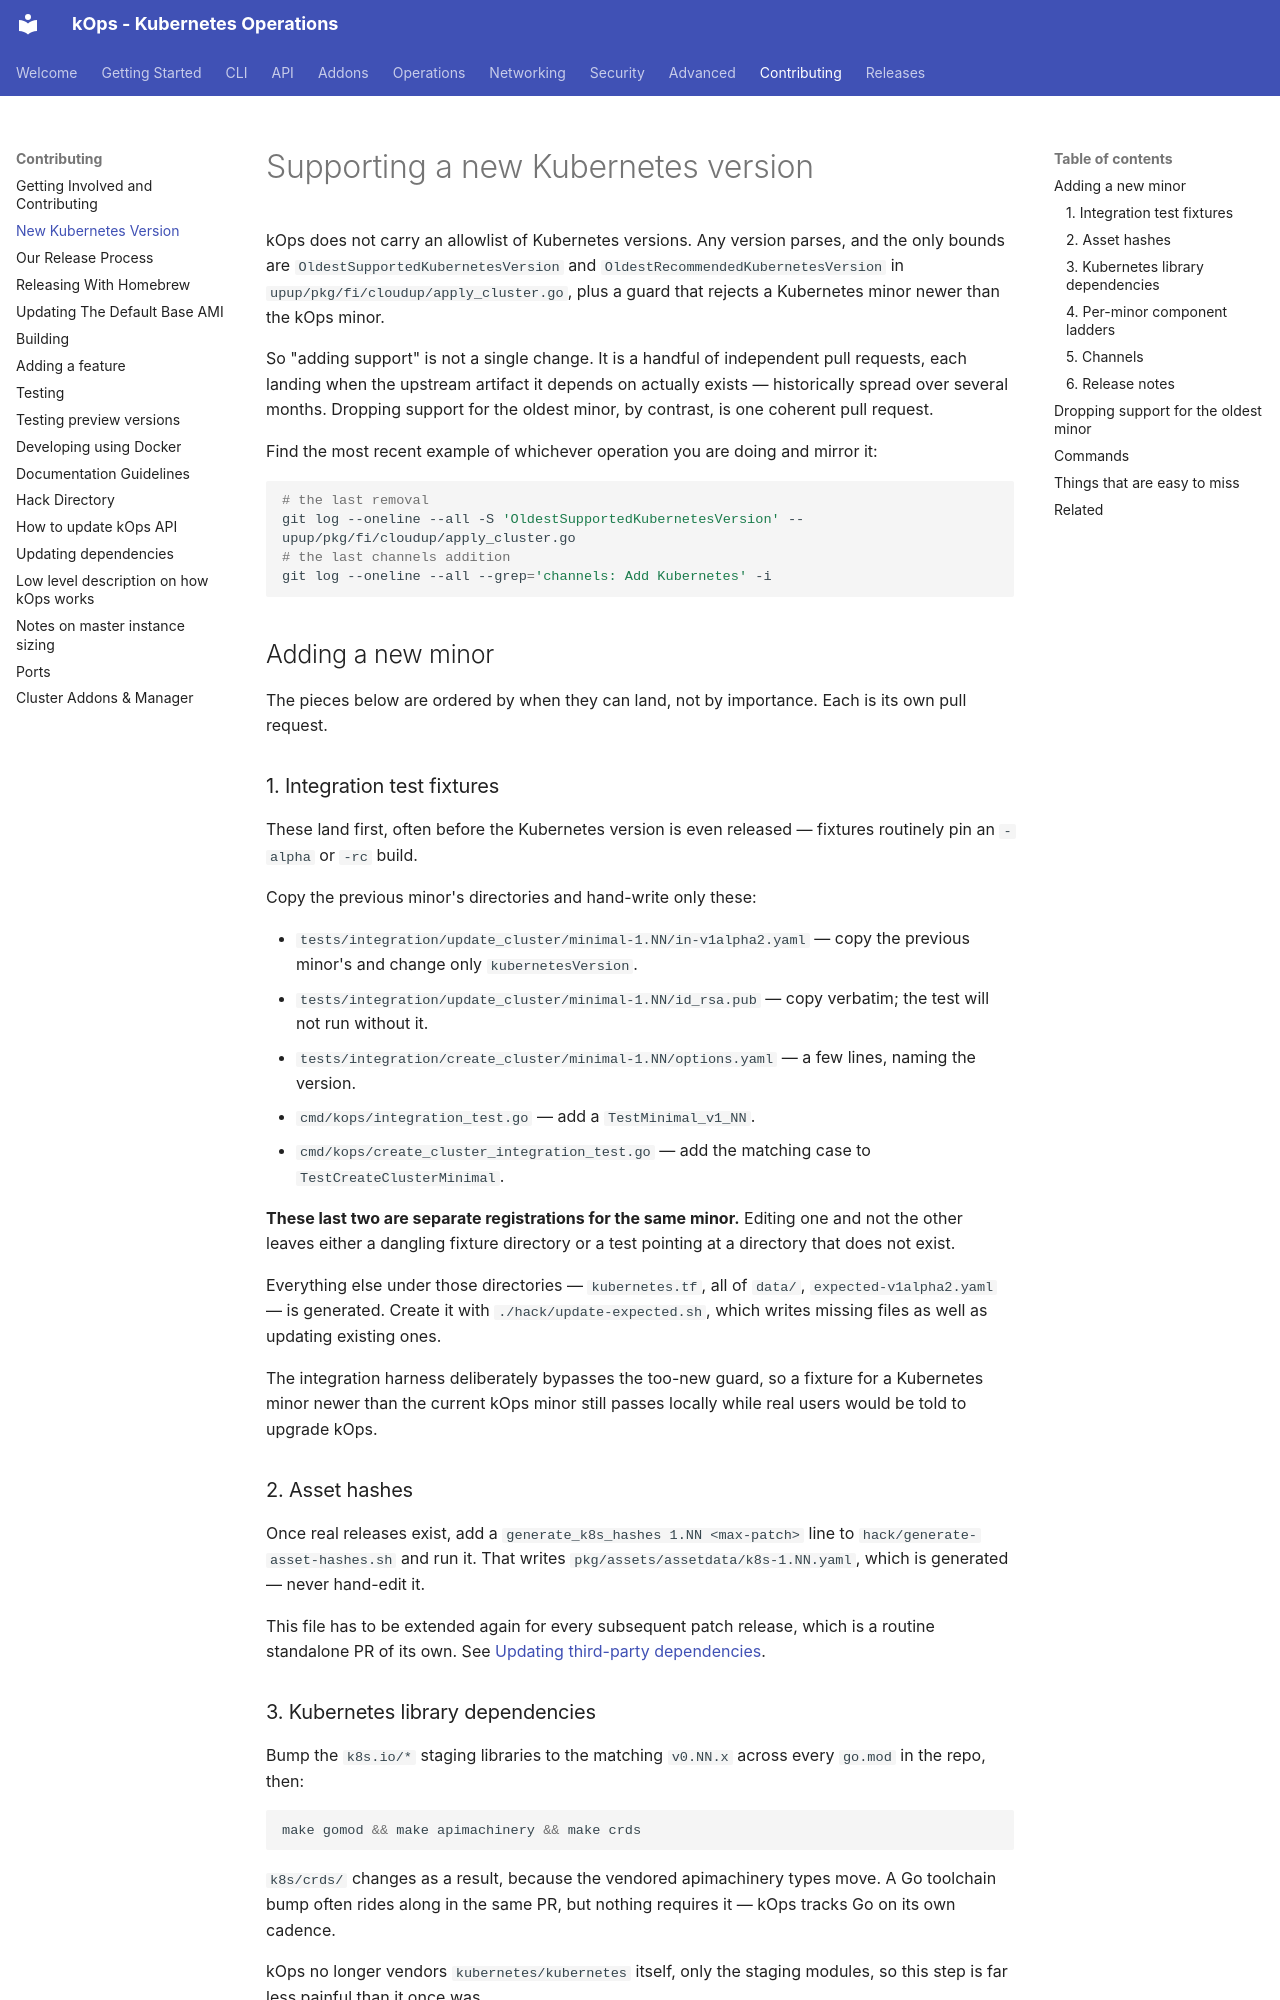

repository: kubernetes/kops · page: contributing/new_kubernetes_version/index.html · generator: mkdocs

# Supporting a new Kubernetes version

kOps does not carry an allowlist of Kubernetes versions. Any version parses, and the only bounds
are `OldestSupportedKubernetesVersion` and `OldestRecommendedKubernetesVersion` in
`upup/pkg/fi/cloudup/apply_cluster.go`, plus a guard that rejects a Kubernetes minor newer than the
kOps minor.

So "adding support" is not a single change. It is a handful of independent pull requests, each
landing when the upstream artifact it depends on actually exists — historically spread over several
months. Dropping support for the oldest minor, by contrast, is one coherent pull request.

Find the most recent example of whichever operation you are doing and mirror it:

```bash
# the last removal
git log --oneline --all -S 'OldestSupportedKubernetesVersion' -- upup/pkg/fi/cloudup/apply_cluster.go
# the last channels addition
git log --oneline --all --grep='channels: Add Kubernetes' -i
```

## Adding a new minor

The pieces below are ordered by when they can land, not by importance. Each is its own pull
request.

### 1. Integration test fixtures

These land first, often before the Kubernetes version is even released — fixtures routinely pin an
`-alpha` or `-rc` build.

Copy the previous minor's directories and hand-write only these:

- `tests/integration/update_cluster/minimal-1.NN/in-v1alpha2.yaml` — copy the previous minor's and
  change only `kubernetesVersion`.
- `tests/integration/update_cluster/minimal-1.NN/id_rsa.pub` — copy verbatim; the test will not run
  without it.
- `tests/integration/create_cluster/minimal-1.NN/options.yaml` — a few lines, naming the version.
- `cmd/kops/integration_test.go` — add a `TestMinimal_v1_NN`.
- `cmd/kops/create_cluster_integration_test.go` — add the matching case to `TestCreateClusterMinimal`.

**These last two are separate registrations for the same minor.** Editing one and not the other
leaves either a dangling fixture directory or a test pointing at a directory that does not exist.

Everything else under those directories — `kubernetes.tf`, all of `data/`, `expected-v1alpha2.yaml`
— is generated. Create it with `./hack/update-expected.sh`, which writes missing files as well as
updating existing ones.

The integration harness deliberately bypasses the too-new guard, so a fixture for a Kubernetes minor
newer than the current kOps minor still passes locally while real users would be told to upgrade
kOps.

### 2. Asset hashes

Once real releases exist, add a `generate_k8s_hashes 1.NN <max-patch>` line to
`hack/generate-asset-hashes.sh` and run it. That writes `pkg/assets/assetdata/k8s-1.NN.yaml`, which
is generated — never hand-edit it.

This file has to be extended again for every subsequent patch release, which is a routine
standalone PR of its own. See [Updating third-party dependencies](../dependency-updates.md).

### 3. Kubernetes library dependencies

Bump the `k8s.io/*` staging libraries to the matching `v0.NN.x` across every `go.mod` in the repo,
then:

```bash
make gomod && make apimachinery && make crds
```

`k8s/crds/` changes as a result, because the vendored apimachinery types move. A Go toolchain bump
often rides along in the same PR, but nothing requires it — kOps tracks Go on its own cadence.

kOps no longer vendors `kubernetes/kubernetes` itself, only the staging modules, so this step is far
less painful than it once was.
